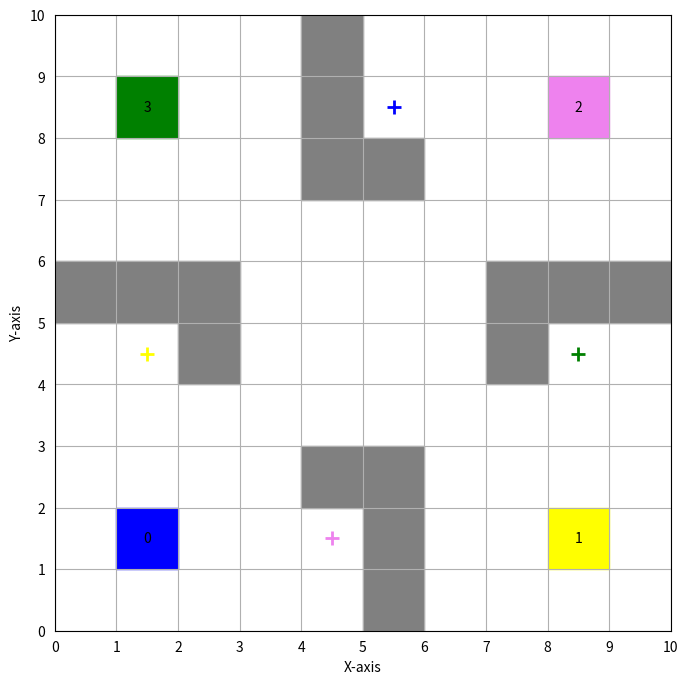

Write Python code to recreate this figure.
import matplotlib.pyplot as plt
import numpy as np


class MAPFEnv:
    def __init__(self, grid_size):
        self.grid_size = grid_size
        self.walls = [(5,0), (5,1), (5,2), (4,2),
                      (0,5), (1,5), (2,5), (2,4),
                      (4,9), (4,8), (4,7), (5,7),
                      (7,4), (7,5), (8,5), (9,5)]   

        self.agent_colors = ['blue', 'yellow', 'violet', 'green']
        self.goal_pos = [(5,8), (1,4), (4,1), (8,4)]


    def render(self, agents_pos):
        # Create a figure and axis
        fig, ax = plt.subplots(figsize=(8, 8))

        # Set up gridlines and limits
        ax.set_xlim(0, self.grid_size)
        ax.set_ylim(0, self.grid_size)
        ax.set_xticks(np.arange(0, self.grid_size + 1, 1))
        ax.set_yticks(np.arange(0, self.grid_size + 1, 1))
        ax.grid(True)

        # Set aspect of the plot to be equal
        ax.set_aspect('equal')

        ax.set_xlabel('X-axis')
        ax.set_ylabel('Y-axis')

        # Remove the axes
        ax.set_xticklabels(np.arange(0, self.grid_size + 1, 1))
        ax.set_yticklabels(np.arange(0, self.grid_size + 1, 1))
        ax.tick_params(left=False, bottom=False)

        for (x,y) in self.walls:
            ax.add_patch(plt.Rectangle((x,y), 1, 1, color='grey'))

        for i, (x,y) in enumerate(agents_pos):
            color = self.agent_colors[i]
            ax.add_patch(plt.Rectangle((x,y), 1, 1, color=color))
            ax.text(x+0.5, y+0.5, str(i), color='black', ha='center', va='center')
        
        for i, (x,y) in enumerate(self.goal_pos):
            color = self.agent_colors[i]
            plt.plot(x+0.5, y+0.5, marker='+', color=color, mew=2, ms=10)

        plt.savefig('mapf_env.png')

mapf_env = MAPFEnv(10)
mapf_env.render(agents_pos=[(1,1), (8,1), (8,8), (1,8)])

